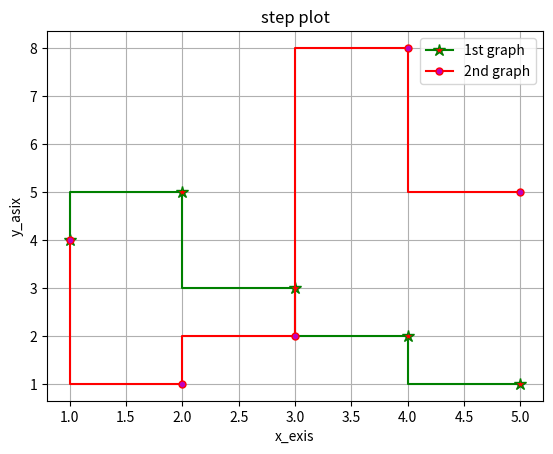

Reproduce this figure in Python.
# For data that doesn't change at a continuous rate, a Step Line Chart is an effective way
# to display the durations of values and the magnitudes of changes between them.
import matplotlib.pyplot as plt
x=[1,2,3,4,5]
y=[4,5,3,2,1]
z=[4,1,2,8,5]
plt.step(x,y, color="g", marker="*", ms=9, mfc="r", label="1st graph")
plt.step(x,z, color="r", marker=".", ms=10, mfc="m", label="2nd graph")
# mfc=marker face color
# ms= marker size
plt.grid()
plt.xlabel("x_exis")
plt.ylabel("y_asix")
plt.title("step plot")
plt.legend(loc=1)
plt.show()